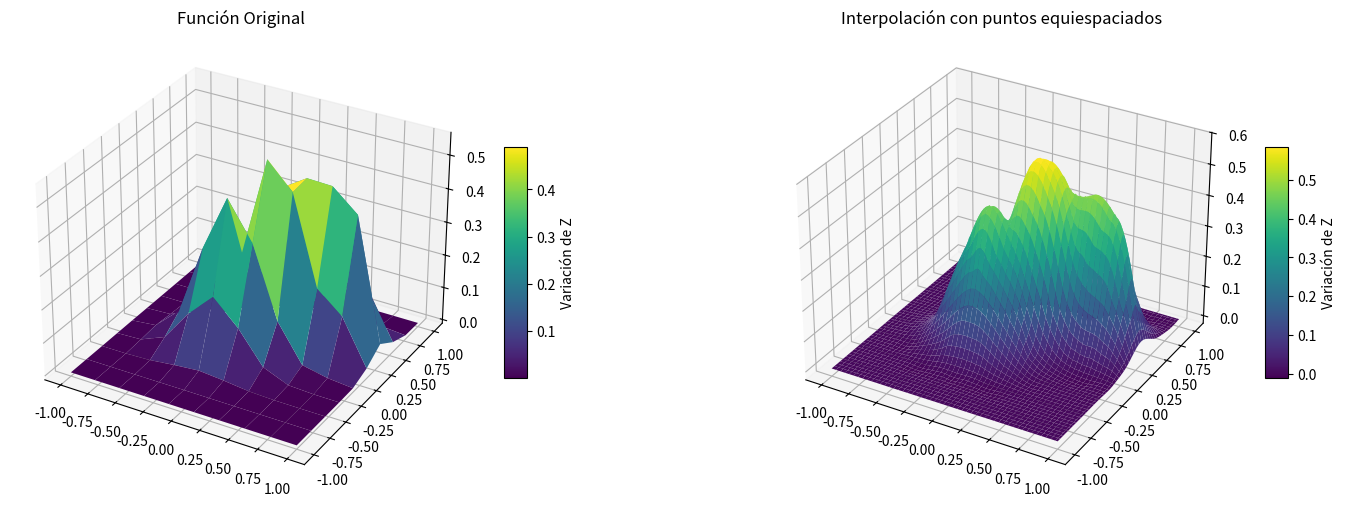
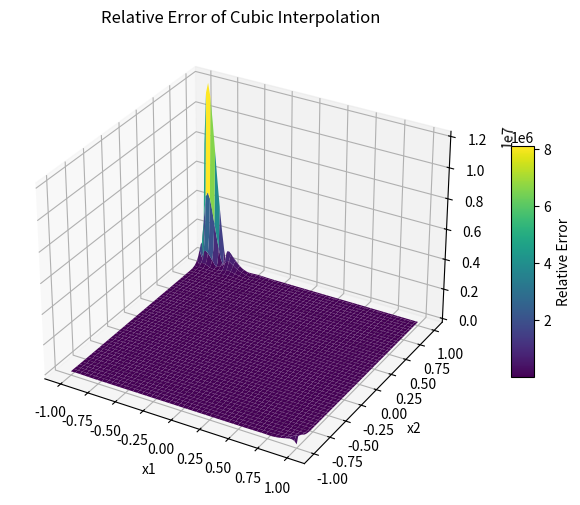
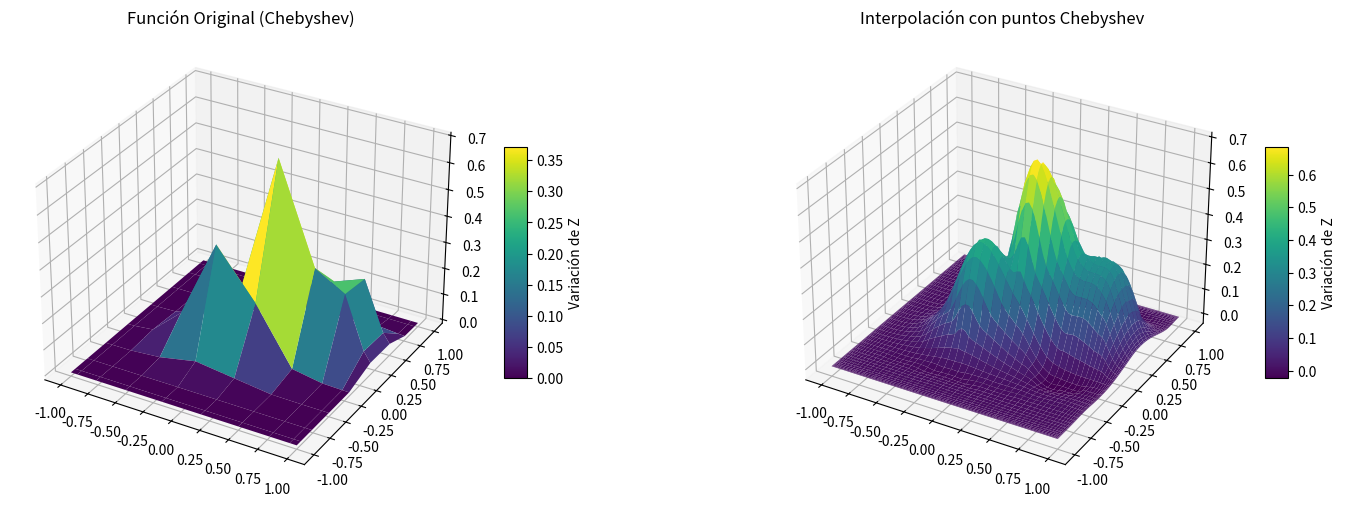

Reproduce these figures in Python, in order.
import matplotlib.pyplot as plt
import numpy as np
import math
from math import exp
from scipy.interpolate import CubicSpline, PchipInterpolator, RectBivariateSpline, griddata
from numpy.polynomial.chebyshev import chebpts2
from mpl_toolkits.mplot3d import Axes3D

def functionB(x1, x2):
    return (0.7 * np.exp((-(((9*x1)-2)**2)/4) - (((9*x2) - 2)**2)/4)+
            0.45*np.exp((-(((9*x1)+1)**2)/9) - (((9*x2)+1)**2)/5)+
            0.55*np.exp((-(((9*x1)-6)**2)/4)-(((9*x2)-3)**2)/4)-
            0.01 * np.exp((-(((9*x1)-7)**2)/4)-(((9*x2)-3)**2)/4))

#puntos equiespaciados
x1 = np.linspace(-1, 1, 10)
x2 = np.linspace(-1, 1, 10)
X1, X2 = np.meshgrid(x1, x2)
Z = functionB(X1, X2) #valores reales

#puntos para interpolar
x1_interp = np.linspace(-1, 1, 100)
x2_interp = np.linspace(-1, 1, 100)
X1_interp, X2_interp = np.meshgrid(x1_interp, x2_interp)
points = np.column_stack((X1_interp.ravel(), X2_interp.ravel()))

#Interpolacion cubica con griddata
Z_interp_equi = griddata((X1.ravel(), X2.ravel()), Z.ravel(), points, method='cubic')
Z_interp_equi = Z_interp_equi.reshape(X1_interp.shape)

#graficos
fig, axes = plt.subplots(1, 2, figsize=(18, 6), subplot_kw={'projection': '3d'})

surface1 = axes[0].plot_surface(X1, X2, Z, cmap='viridis')
axes[0].set_title('Función Original')

#barra de variación
cbar1 = plt.colorbar(surface1, ax=axes[0], shrink=0.5, aspect=10)
cbar1.set_label('Variación de Z')

surface2 = axes[1].plot_surface(X1_interp, X2_interp, Z_interp_equi, cmap='viridis')
axes[1].set_title('Interpolación con puntos equiespaciados')

#barra de variación
cbar2 = plt.colorbar(surface2, ax=axes[1], shrink=0.5, aspect=10)
cbar2.set_label('Variación de Z')

plt.show()

# Calculate relative error
relative_error = np.abs(Z_interp_equi - functionB(X1_interp, X2_interp)) / np.abs(functionB(X1_interp, X2_interp))

# Plot relative error
fig = plt.figure(figsize=(10, 6))
ax = fig.add_subplot(111, projection='3d')
surface = ax.plot_surface(X1_interp, X2_interp, relative_error, cmap='viridis')
plt.title('Relative Error of Cubic Interpolation')
cbar = plt.colorbar(surface, shrink=0.5, aspect=10)
cbar.set_label('Relative Error')
ax.set_xlabel('x1')
ax.set_ylabel('x2')
plt.show()
# Puntos de Chebyshev no equiespaciados
x1_cheb = chebpts2(10)
x2_cheb = chebpts2(10)
X1_cheb, X2_cheb = np.meshgrid(x1_cheb, x2_cheb)
Z_cheb = functionB(X1_cheb, X2_cheb)

# Puntos para interpolar (también en Chebyshev)
x1_interp_cheb = chebpts2(100)
x2_interp_cheb = chebpts2(100)
X1_interp_cheb, X2_interp_cheb = np.meshgrid(x1_interp_cheb, x2_interp_cheb)
points_cheb = np.column_stack((X1_interp_cheb.ravel(), X2_interp_cheb.ravel()))

# Interpolación cúbica con griddata
Z_interp_cheb = griddata((X1_cheb.ravel(), X2_cheb.ravel()), Z_cheb.ravel(), points_cheb, method='cubic')
Z_interp_cheb = Z_interp_cheb.reshape(X1_interp_cheb.shape)

# Gráficos
fig, axes = plt.subplots(1, 2, figsize=(18, 6), subplot_kw={'projection': '3d'})

# Gráfico 1: Función Original con puntos Chebyshev
surface1 = axes[0].plot_surface(X1_cheb, X2_cheb, Z_cheb, cmap='viridis')
axes[0].set_title('Función Original (Chebyshev)')

# Barra de variación
cbar1 = plt.colorbar(surface1, ax=axes[0], shrink=0.5, aspect=10)
cbar1.set_label('Variación de Z')

# Gráfico 2: Interpolación con puntos Chebyshev
surface2 = axes[1].plot_surface(X1_interp_cheb, X2_interp_cheb, Z_interp_cheb, cmap='viridis')
axes[1].set_title('Interpolación con puntos Chebyshev')

# Barra de variación
cbar2 = plt.colorbar(surface2, ax=axes[1], shrink=0.5, aspect=10)
cbar2.set_label('Variación de Z')

plt.show()
